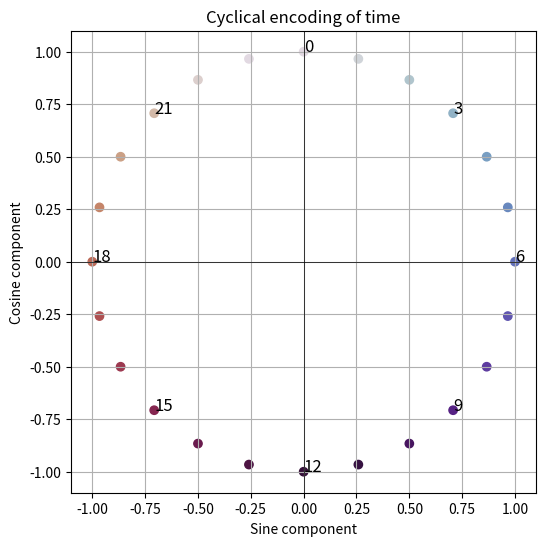

Here is the Python script that generated this plot:
import numpy as np
import pandas as pd
import matplotlib.pyplot as plt

# 1. Create a dummy dataframe with 24 hours
df = pd.DataFrame({"hour": range(24)})

# 2. Apply the Cyclical Encoding (Sine and Cosine)
# We divide by 24 because that is the period of the cycle
df["hour_sin"] = np.sin(2 * np.pi * df["hour"] / 24)
df["hour_cos"] = np.cos(2 * np.pi * df["hour"] / 24)

# 3. Print the first few rows to see the values
print(df.head())

# 4. Visualize it: Plot Sine vs Cosine
plt.figure(figsize=(6, 6))
plt.scatter(df["hour_sin"], df["hour_cos"], c=df.index, cmap="twilight")

# Label a few key hours to show the "Clock" effect
for i, txt in enumerate(df["hour"]):
    if i % 3 == 0:  # Label every 3rd hour
        plt.annotate(txt, (df["hour_sin"][i], df["hour_cos"][i]), fontsize=12)

plt.title("Cyclical encoding of time")
plt.xlabel("Sine component")
plt.ylabel("Cosine component")
plt.grid(True)
plt.axhline(0, color="black", linewidth=0.5)
plt.axvline(0, color="black", linewidth=0.5)
plt.show()
